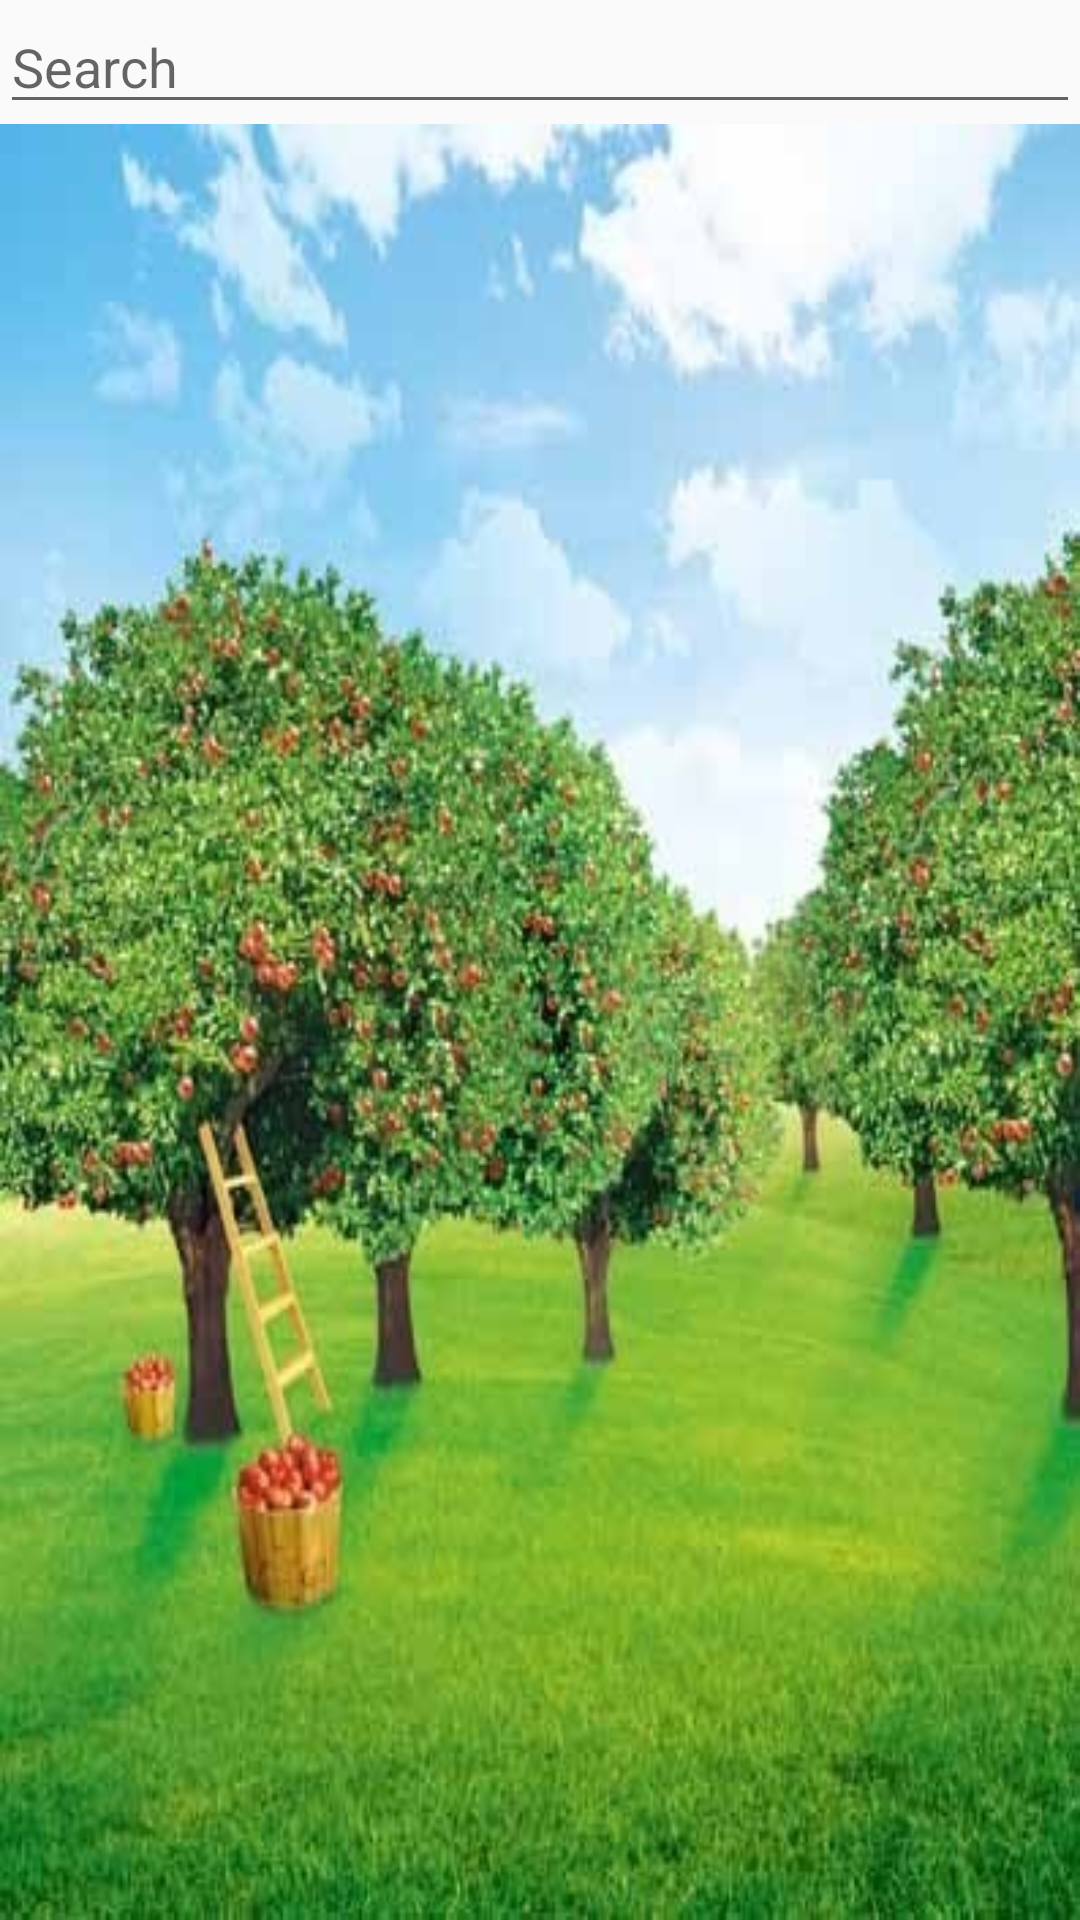

Reconstruct the res/layout file that produces this screen, plus the resources it refers to.
<!-- AndroidManifest.xml: application theme Theme.Agrotech -->
<!-- res/layout/activity_main.xml -->
<?xml version="1.0" encoding="utf-8"?>
<RelativeLayout xmlns:android="http://schemas.android.com/apk/res/android"
    xmlns:app="http://schemas.android.com/apk/res-auto"
    xmlns:tools="http://schemas.android.com/tools"
    android:layout_width="match_parent"
    android:layout_height="match_parent"
    tools:context=".MainActivity">

    <EditText
        android:id="@+id/search"
        android:layout_width="match_parent"
        android:hint="Search"
        android:textColor="@color/green"
        android:layout_height="wrap_content"/>

    <ListView
        android:id="@+id/list"
        android:layout_width="match_parent"
        android:layout_height="match_parent"
        android:layout_below="@+id/search"
        android:background="@drawable/or"
        >

    </ListView>

</RelativeLayout>
<!-- resources referenced by this layout -->
<resources>
  <color name="green">#667C26</color>
  <!-- drawable or: jpg bitmap (drawable, 42863 bytes) -->
  <style name="Theme.Agrotech" parent="Theme.AppCompat.DayNight.NoActionBar">
          
          <item name="colorPrimary">@color/green</item>
          <item name="colorPrimaryVariant">@color/green2</item>
          <item name="colorOnPrimary">@color/white</item>
          
          <item name="colorSecondary">@color/teal_200</item>
          <item name="colorSecondaryVariant">@color/teal_700</item>
          <item name="colorOnSecondary">@color/black</item>
          
          <item name="android:statusBarColor" tools:targetApi="l">?attr/colorPrimaryVariant</item>
          
      </style>
  <color name="green2">#667C26</color>
  <color name="white">#FFFFFFFF</color>
  <color name="teal_200">#FF03DAC5</color>
  <color name="teal_700">#FF018786</color>
  <color name="black">#FFffff</color>
</resources>
